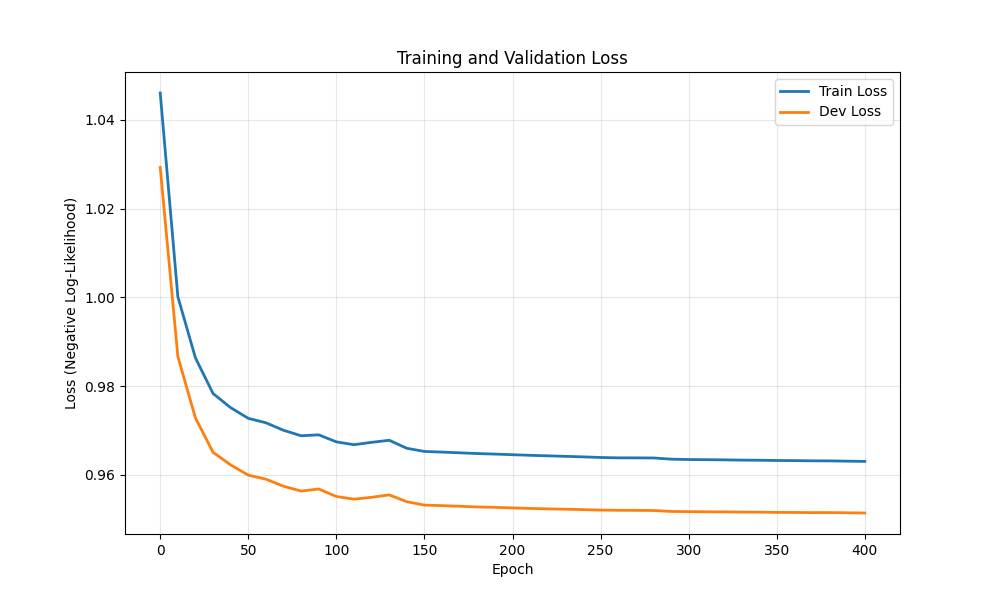

The file beside this chart, header and first rows:
epoch, train_loss, dev_loss
0, 1.046, 1.029
10, 1, 0.9867
20, 0.9864, 0.9728
30, 0.9783, 0.9651
40, 0.9752, 0.9623
50, 0.9727, 0.96
60, 0.9718, 0.9591
70, 0.9701, 0.9575
80, 0.9688, 0.9564
90, 0.969, 0.9568
100, 0.9675, 0.9551
110, 0.9668, 0.9546
120, 0.9673, 0.955
130, 0.9678, 0.9555
140, 0.966, 0.954
150, 0.9653, 0.9532
160, 0.9652, 0.9531
170, 0.965, 0.9529
180, 0.9648, 0.9528
190, 0.9647, 0.9527
200, 0.9646, 0.9526
210, 0.9644, 0.9525
220, 0.9643, 0.9524
230, 0.9642, 0.9523
240, 0.9641, 0.9522
250, 0.9639, 0.9521
260, 0.9639, 0.952
270, 0.9639, 0.952
280, 0.9638, 0.952
290, 0.9636, 0.9518
300, 0.9635, 0.9517
310, 0.9634, 0.9517
320, 0.9634, 0.9517
330, 0.9633, 0.9516
340, 0.9633, 0.9516
350, 0.9633, 0.9516
360, 0.9632, 0.9516
370, 0.9632, 0.9515
380, 0.9632, 0.9515
390, 0.9631, 0.9515
400, 0.9631, 0.9514
